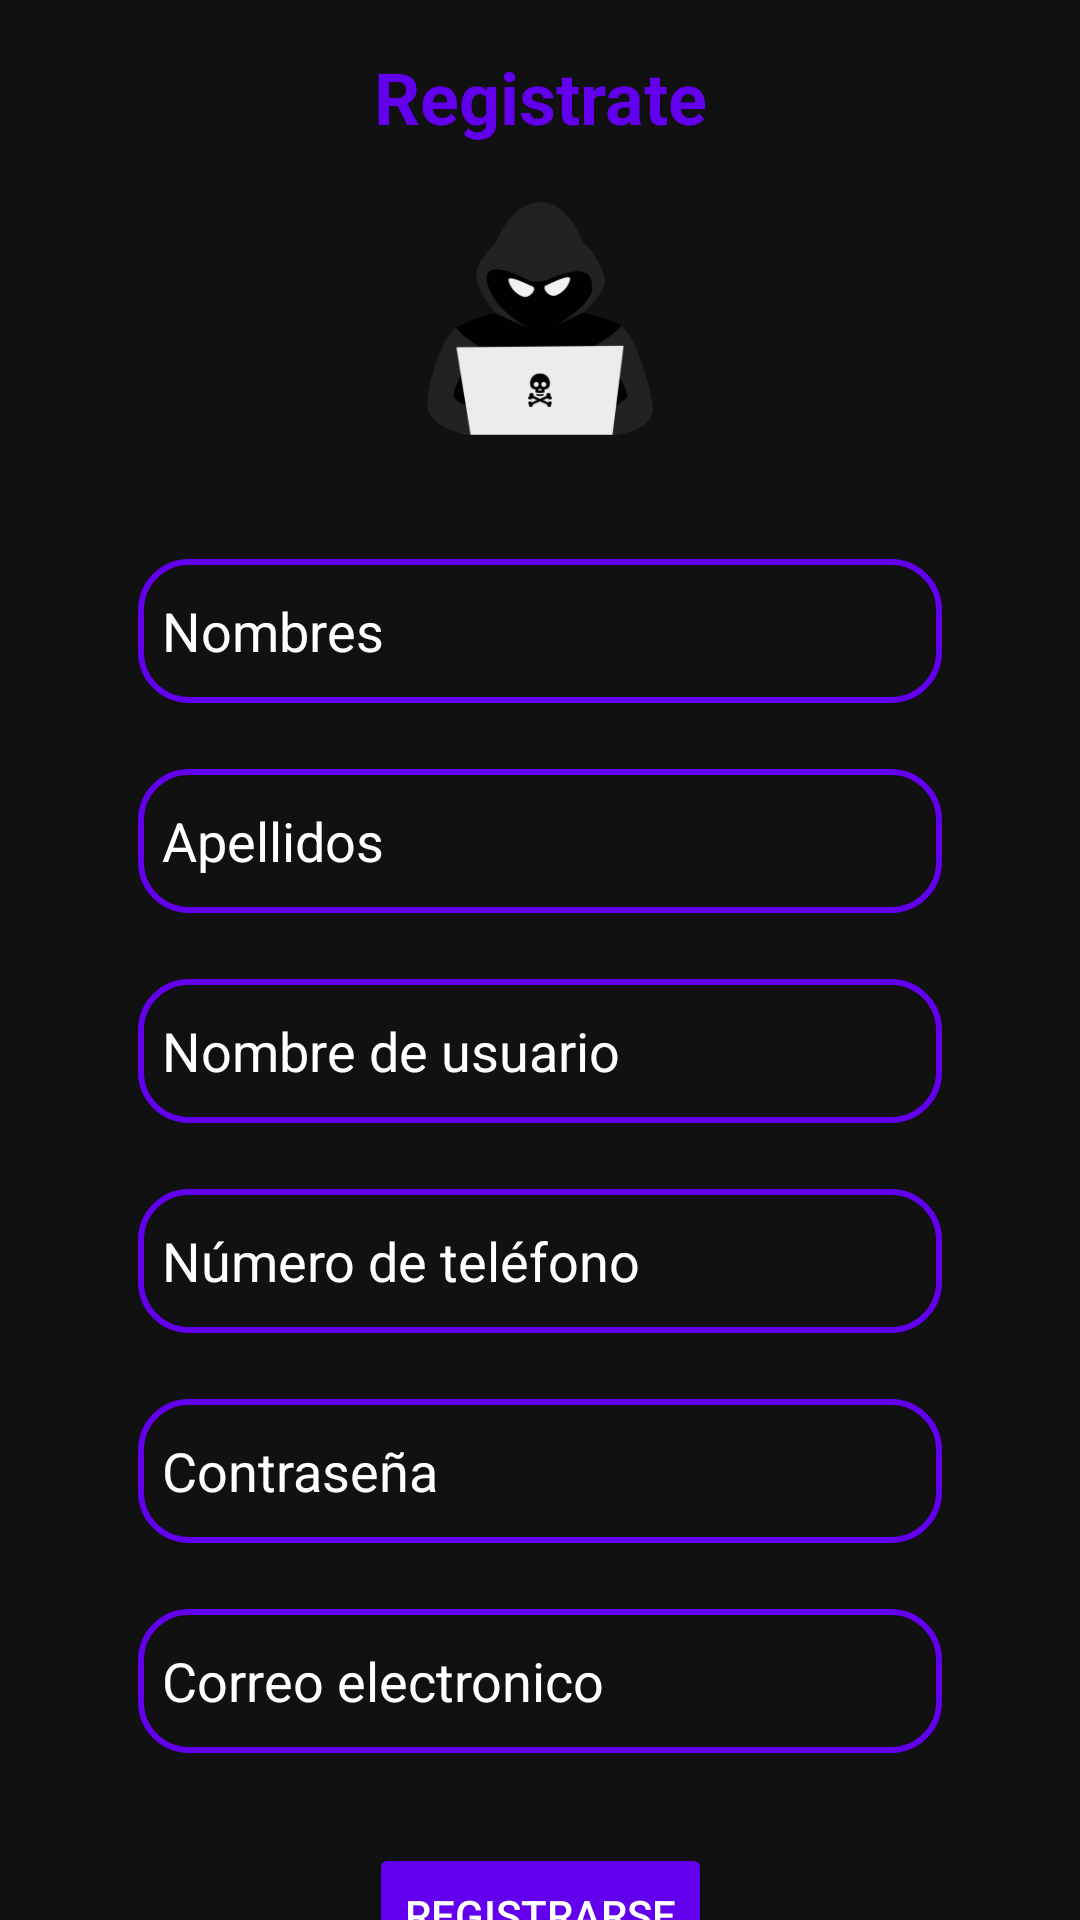

Layout XML and referenced resources for this Android screen:
<!-- AndroidManifest.xml: application theme Theme.TiendaComponentesMobile -->
<!-- res/layout/activity_register.xml -->
<?xml version="1.0" encoding="utf-8"?>
<androidx.constraintlayout.widget.ConstraintLayout xmlns:android="http://schemas.android.com/apk/res/android"
    xmlns:app="http://schemas.android.com/apk/res-auto"
    xmlns:tools="http://schemas.android.com/tools"
    android:id="@+id/main"
    android:layout_width="match_parent"
    android:layout_height="match_parent"
    android:background="@color/background_color"
    tools:context=".ui.RegisterActivity">

    <TextView
        android:id="@+id/TitleRegister"
        android:layout_width="wrap_content"
        android:layout_height="wrap_content"
        android:text="@string/title_register"
        android:textSize="24sp"
        android:textStyle="bold"
        android:textColor="@color/purple_500"
        android:layout_marginTop="16dp"
        app:layout_constraintTop_toTopOf="parent"
        app:layout_constraintStart_toStartOf="parent"
        app:layout_constraintEnd_toEndOf="parent" />

    <ImageView
        android:id="@+id/imgLogoRegister"
        android:layout_width="100dp"
        android:layout_height="100dp"
        android:src="@mipmap/logo_icon_foreground"
        android:contentDescription="@string/logo_description"
        android:layout_marginTop="8dp"
        app:layout_constraintTop_toBottomOf="@id/TitleRegister"
        app:layout_constraintStart_toStartOf="parent"
        app:layout_constraintEnd_toEndOf="parent" />

    <EditText
        android:id="@+id/etRegisterNames"
        android:layout_width="0dp"
        android:layout_height="wrap_content"
        android:layout_marginTop="30dp"
        android:minHeight="48dp"
        android:ems="10"
        android:inputType="text"
        android:background="@drawable/rounded_input_background"
        android:textColorHint="@color/white"
        android:textColor="@color/white"
        android:hint="@string/hint_names"
        android:layout_marginStart="46dp"
        android:layout_marginEnd="46dp"
        app:layout_constraintTop_toBottomOf="@+id/imgLogoRegister"
        app:layout_constraintStart_toStartOf="parent"
        app:layout_constraintEnd_toEndOf="parent" />

    <EditText
        android:id="@+id/etRegisterLastnames"
        android:layout_width="0dp"
        android:layout_height="wrap_content"
        android:ems="10"
        android:inputType="text"
        android:minHeight="48dp"
        android:background="@drawable/rounded_input_background"
        android:textColorHint="@color/white"
        android:textColor="@color/white"
        android:hint="@string/hint_last_names"
        android:layout_marginStart="46dp"
        android:layout_marginEnd="46dp"
        android:layout_marginTop="22dp"
        app:layout_constraintTop_toBottomOf="@id/etRegisterNames"
        app:layout_constraintStart_toStartOf="parent"
        app:layout_constraintEnd_toEndOf="parent"
        app:layout_constraintVertical_chainStyle="packed" />

    <EditText
        android:id="@+id/etRegisterUsername"
        android:layout_width="0dp"
        android:layout_height="wrap_content"
        android:ems="10"
        android:inputType="text"
        android:minHeight="48dp"
        android:background="@drawable/rounded_input_background"
        android:textColorHint="@color/white"
        android:textColor="@color/white"
        android:hint="@string/hint_username"
        android:layout_marginStart="46dp"
        android:layout_marginEnd="46dp"
        android:layout_marginTop="22dp"
        app:layout_constraintTop_toBottomOf="@id/etRegisterLastnames"
        app:layout_constraintStart_toStartOf="parent"
        app:layout_constraintEnd_toEndOf="parent" />

    <EditText
        android:id="@+id/etRegisterNumber"
        android:layout_width="0dp"
        android:layout_height="wrap_content"
        android:ems="10"
        android:minHeight="48dp"
        android:inputType="text"
        android:background="@drawable/rounded_input_background"
        android:textColorHint="@color/white"
        android:textColor="@color/white"
        android:hint="@string/hint_phone_number"
        android:layout_marginStart="46dp"
        android:layout_marginEnd="46dp"
        android:layout_marginTop="22dp"
        app:layout_constraintTop_toBottomOf="@id/etRegisterUsername"
        app:layout_constraintStart_toStartOf="parent"
        app:layout_constraintEnd_toEndOf="parent" />

    <EditText
        android:id="@+id/etRegisterPassword"
        android:layout_width="0dp"
        android:layout_height="wrap_content"
        android:minHeight="48dp"
        android:ems="10"
        android:inputType="textPassword"
        android:background="@drawable/rounded_input_background"
        android:textColorHint="@color/white"
        android:textColor="@color/white"
        android:hint="@string/hint_password"
        android:layout_marginStart="46dp"
        android:layout_marginEnd="46dp"
        android:layout_marginTop="22dp"
        app:layout_constraintTop_toBottomOf="@id/etRegisterNumber"
        app:layout_constraintStart_toStartOf="parent"
        app:layout_constraintEnd_toEndOf="parent" />

    <EditText
        android:id="@+id/etRegisterEmail"
        android:layout_width="0dp"
        android:layout_height="wrap_content"
        android:minHeight="48dp"
        android:ems="10"
        android:inputType="textEmailAddress"
        android:background="@drawable/rounded_input_background"
        android:textColor="@color/white"
        android:textColorHint="@color/white"
        android:hint="@string/hint_email"
        android:layout_marginStart="46dp"
        android:layout_marginEnd="46dp"
        android:layout_marginTop="22dp"
        app:layout_constraintTop_toBottomOf="@id/etRegisterPassword"
        app:layout_constraintStart_toStartOf="parent"
        app:layout_constraintEnd_toEndOf="parent" />

    <Button
        android:id="@+id/btnRegister"
        android:layout_width="wrap_content"
        android:layout_height="wrap_content"
        android:text="@string/btn_register"
        android:layout_marginTop="30dp"
        android:backgroundTint="@color/purple_500"
        android:textColorHint="@color/white"
        app:layout_constraintTop_toBottomOf="@id/etRegisterEmail"
        app:layout_constraintStart_toStartOf="parent"
        app:layout_constraintEnd_toEndOf="parent" />

    <TextView
        android:id="@+id/txtGoToLogin"
        android:layout_width="wrap_content"
        android:layout_height="wrap_content"
        android:layout_marginTop="16dp"
        android:text="@string/login_link"
        android:textStyle="bold"
        android:textColor="@android:color/holo_blue_dark"
        app:layout_constraintTop_toBottomOf="@id/btnRegister"
        app:layout_constraintStart_toStartOf="parent"
        app:layout_constraintEnd_toEndOf="parent" />
</androidx.constraintlayout.widget.ConstraintLayout>
<!-- resources referenced by this layout -->
<resources>
  <color name="background_color">#111111</color>
  <color name="purple_500">#FF6200EE</color>
  <color name="white">#FFFFFFFF</color>
  <!-- drawable rounded_input_background (drawable) -->
  <?xml version="1.0" encoding="utf-8"?>
  <shape xmlns:android="http://schemas.android.com/apk/res/android">
      <solid android:color="@color/background_color" /> 
      <stroke
          android:width="2dp"
          android:color="@color/purple_500" /> 
      <corners android:radius="16dp" /> 
      <padding
          android:left="8dp"
          android:top="8dp"
          android:right="8dp"
          android:bottom="8dp" />
  </shape>
  <!-- mipmap logo_icon_foreground: webp bitmap (mipmap-hdpi, 2638 bytes) -->
  <string name="btn_register">Registrarse</string>
  <string name="hint_email">Correo electronico</string>
  <string name="hint_last_names">Apellidos</string>
  <string name="hint_names">Nombres</string>
  <string name="hint_password">Contraseña</string>
  <string name="hint_phone_number">Número de teléfono</string>
  <string name="hint_username">Nombre de usuario</string>
  <string name="login_link">¿Ya tienes cuenta? Inicia Sesión</string>
  <string name="logo_description">logo_web</string>
  <string name="title_register">Registrate</string>
  <style name="Theme.TiendaComponentesMobile" parent="Base.Theme.TiendaComponentesMobile" />
  <style name="Base.Theme.TiendaComponentesMobile" parent="Theme.Material3.DayNight.NoActionBar">
          <item name="android:textColor">@color/white</item>
      </style>
</resources>
